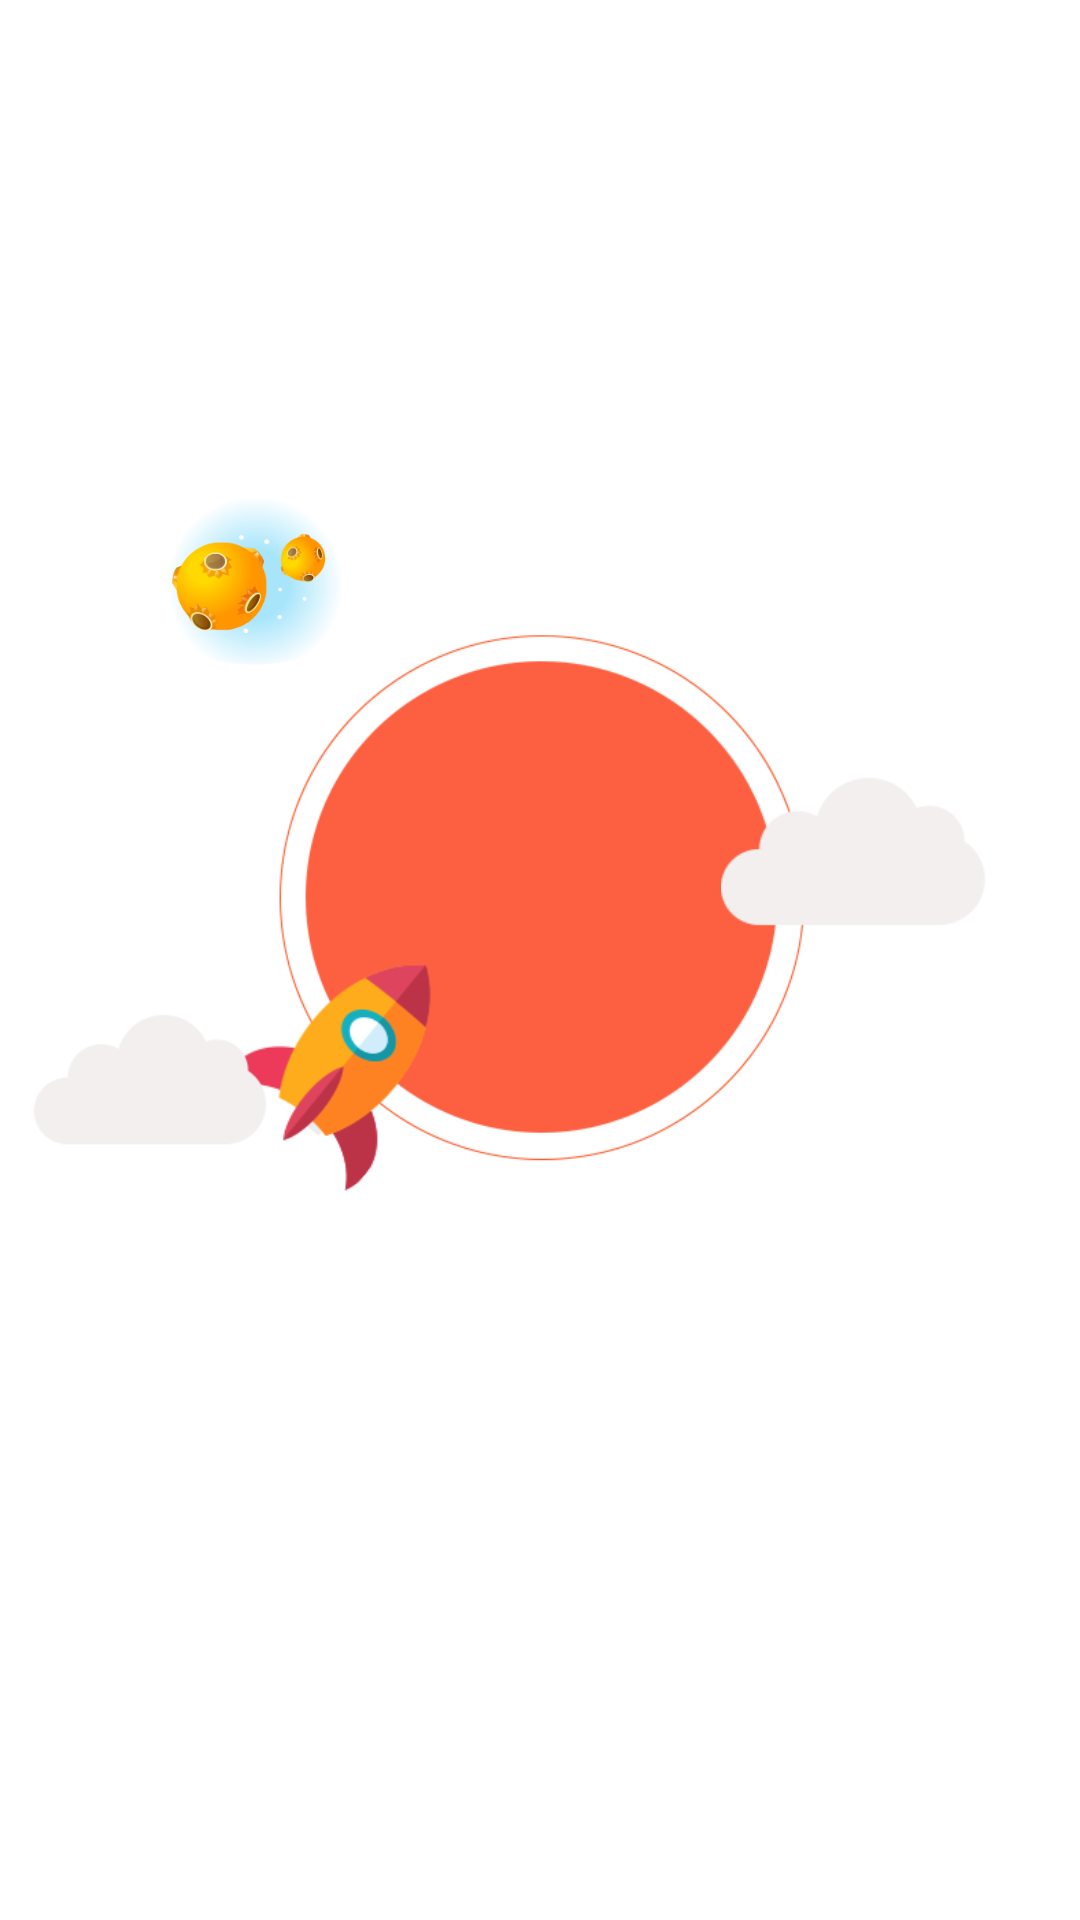

Here is an Android app screen rendered from its layout file. Give the layout XML and the strings, colors and styles it references.
<!-- AndroidManifest.xml: application theme AppTheme -->
<!-- res/layout/layout_guide_one.xml -->
<?xml version="1.0" encoding="utf-8"?>
<RelativeLayout
    xmlns:android="http://schemas.android.com/apk/res/android"
    android:orientation="vertical"
    android:layout_width="match_parent"
    android:layout_height="match_parent"
    android:background="@android:color/white">

    <View
        android:id="@+id/center"
        android:layout_width="1dp"
        android:layout_height="1dp"
        android:layout_centerInParent="true"/>

    <ImageView
        android:id="@+id/page_one_center_bg"
        android:layout_width="180dp"
        android:layout_height="180dp"
        android:layout_centerHorizontal="true"
        android:layout_above="@+id/center"
        android:layout_marginBottom="-70dp"
        android:src="@mipmap/image_one_centerbg"/>

    <ImageView
        android:id="@+id/page_one_center_tj"
        android:layout_width="110dp"
        android:layout_height="110dp"
        android:layout_centerHorizontal="true"
        android:layout_above="@+id/center"
        android:layout_marginBottom="-50dp"
        android:src="@mipmap/image_one_center_tongji"
        android:visibility="invisible"/>

    <ImageView
        android:id="@+id/page_one_planeline"
        android:layout_width="110dp"
        android:layout_height="80dp"
        android:paddingRight="10dp"
        android:layout_centerHorizontal="true"
        android:layout_above="@+id/center"
        android:src="@mipmap/image_one_planeline"
        android:visibility="invisible"/>

    <ImageView
        android:id="@+id/page_one_rocket"
        android:layout_width="80dp"
        android:layout_height="80dp"
        android:src="@mipmap/image_one_rocket"
        android:layout_below="@+id/page_one_center_bg"
        android:layout_toLeftOf="@+id/center"
        android:layout_marginRight="30dp"/>

    <ImageView
        android:id="@+id/page_one_leftcloud"
        android:layout_width="80dp"
        android:layout_height="60dp"
        android:src="@mipmap/image_one_leftcloud"
        android:layout_toLeftOf="@+id/page_one_center_bg"
        android:layout_alignBottom="@+id/page_one_center_bg"/>

    <ImageView
        android:id="@+id/page_one_rightcloud"
        android:layout_width="90dp"
        android:layout_height="70dp"
        android:src="@mipmap/image_one_rightcloud"
        android:layout_toRightOf="@+id/center"
        android:layout_above="@+id/center"
        android:layout_marginLeft="60dp" />

    <ImageView
        android:id="@+id/page_one_text"
        android:layout_width="230dp"
        android:layout_height="80dp"
        android:layout_marginTop="90dp"
        android:scaleType="centerCrop"
        android:layout_below="@+id/center"
        android:layout_centerHorizontal="true"
        android:src="@mipmap/image_one_text"
        android:visibility="invisible"/>

    <ImageView
        android:id="@+id/page_one_start"
        android:layout_width="90dp"
        android:layout_height="90dp"
        android:layout_toLeftOf="@+id/center"
        android:layout_above="@+id/center"
        android:layout_marginRight="50dp"
        android:layout_marginBottom="80dp"
        android:src="@mipmap/image_one_start"/>

</RelativeLayout>
<!-- resources referenced by this layout -->
<resources>
  <!-- mipmap image_one_center_tongji: png bitmap (mipmap-hdpi, 1380 bytes) -->
  <!-- mipmap image_one_centerbg: png bitmap (mipmap-hdpi, 15243 bytes) -->
  <!-- mipmap image_one_leftcloud: png bitmap (mipmap-hdpi, 2842 bytes) -->
  <!-- mipmap image_one_planeline: png bitmap (mipmap-hdpi, 4085 bytes) -->
  <!-- mipmap image_one_rightcloud: png bitmap (mipmap-hdpi, 2785 bytes) -->
  <!-- mipmap image_one_rocket: png bitmap (mipmap-hdpi, 8636 bytes) -->
  <!-- mipmap image_one_start: png bitmap (mipmap-hdpi, 29576 bytes) -->
  <!-- mipmap image_one_text: png bitmap (mipmap-hdpi, 9877 bytes) -->
  <style name="AppTheme" parent="Theme.AppCompat.Light.DarkActionBar">
          
          <item name="colorPrimary">@color/colorPrimary</item>
          <item name="colorPrimaryDark">@color/colorPrimaryDark</item>
          <item name="colorAccent">@color/colorAccent</item>
      </style>
  <color name="colorPrimary">#3F51B5</color>
  <color name="colorPrimaryDark">#303F9F</color>
  <color name="colorAccent">#FF4081</color>
</resources>
